The GitHub repository siddhesh0309/Flower-Doc contains a labelled image folder "Dataset Rose" with 6 categories: black spot, downy mildew, fresh leaf, rose botrytis, rose crown gall, rose dying. Examples follow, each with its label.

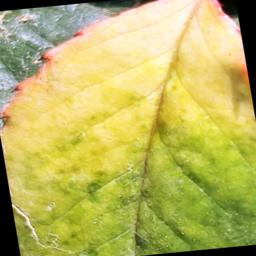
Label: downy mildew

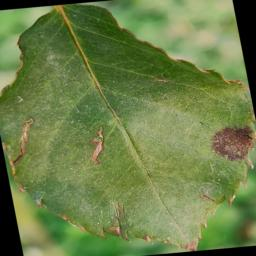
Label: black spot

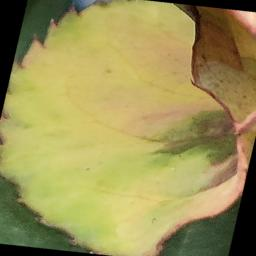
Label: downy mildew

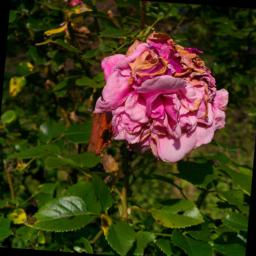
Label: rose dying

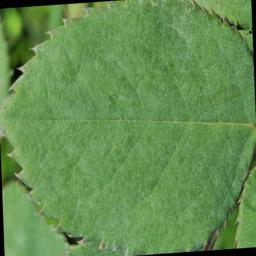
Label: fresh leaf

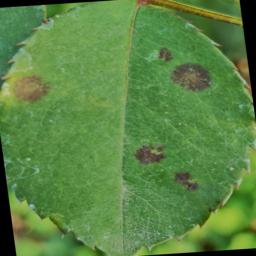
Label: black spot
